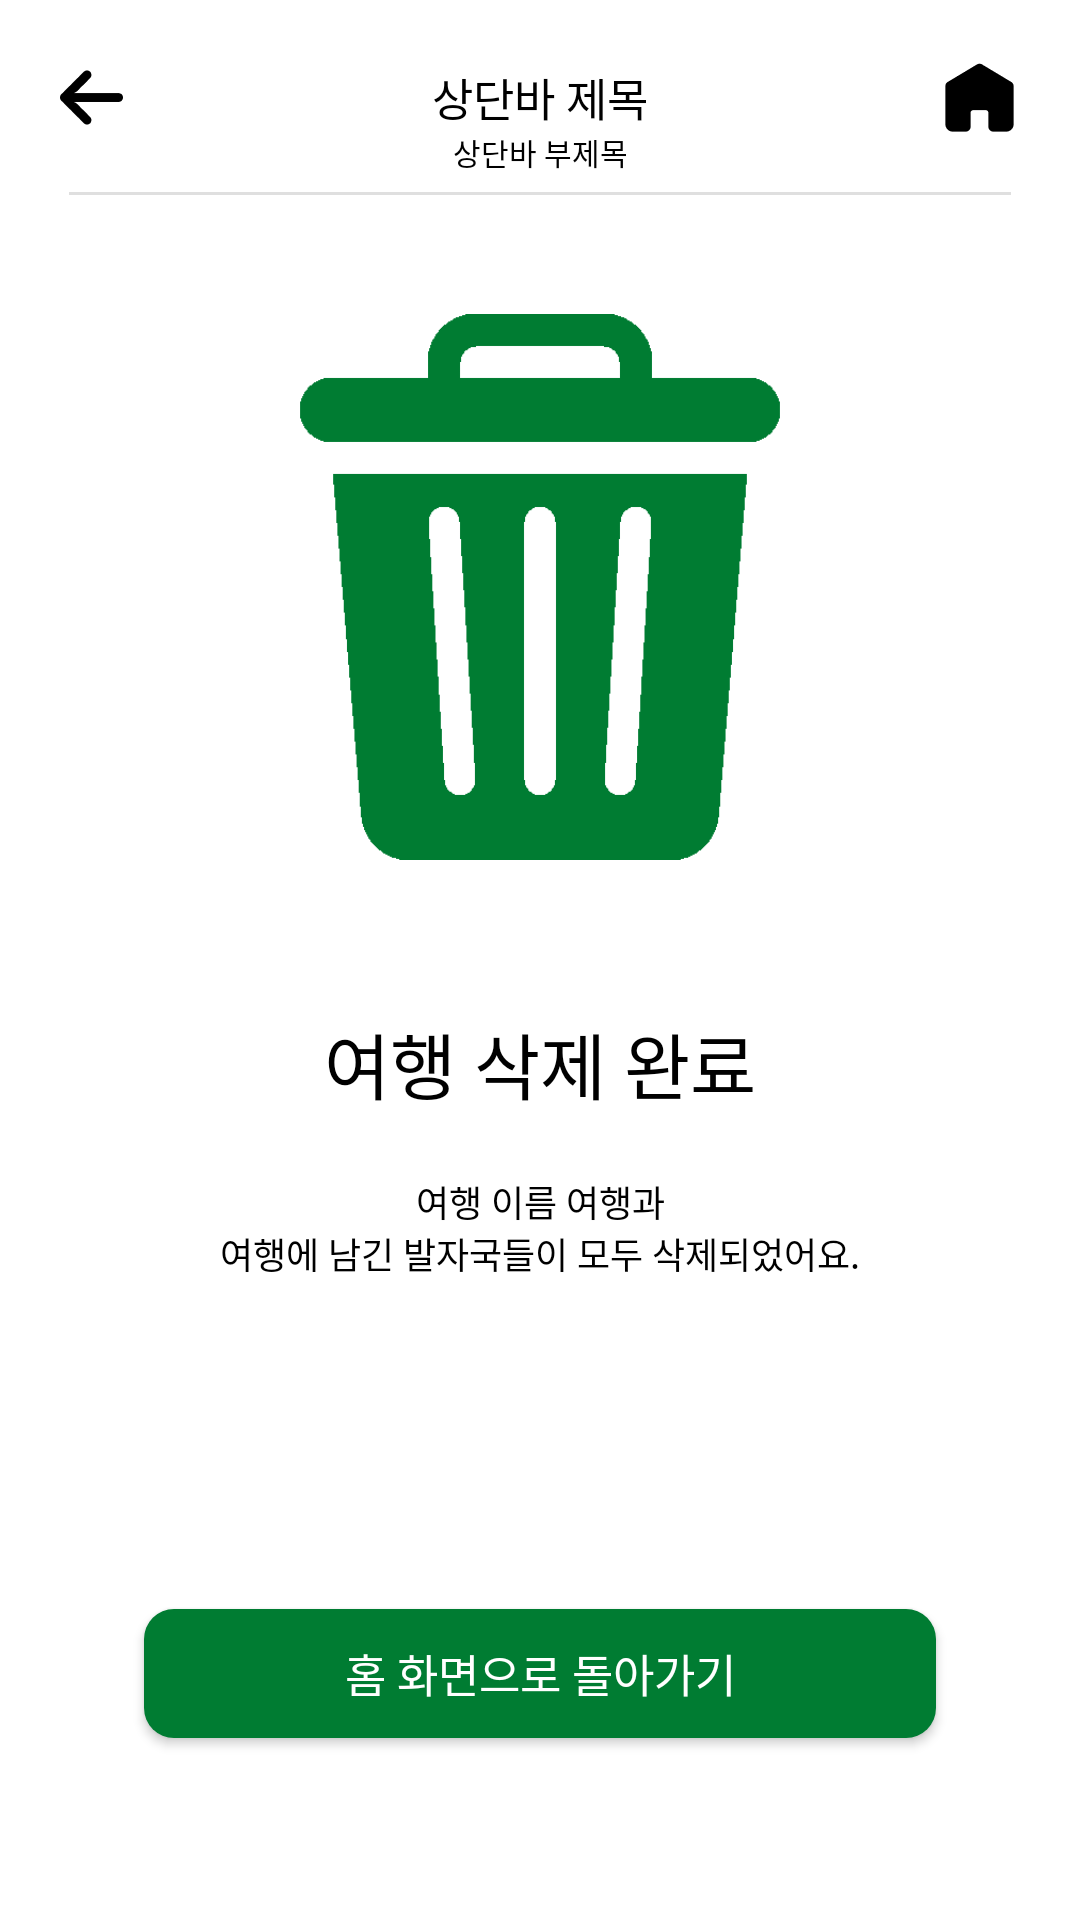

Layout XML and referenced resources for this Android screen:
<!-- AndroidManifest.xml: application theme Theme.TripBook -->
<!-- res/layout/activity_tripcourse_delete.xml -->
<?xml version="1.0" encoding="utf-8"?>
<androidx.constraintlayout.widget.ConstraintLayout xmlns:android="http://schemas.android.com/apk/res/android"
    android:layout_width="match_parent"
    android:layout_height="match_parent"
    xmlns:app="http://schemas.android.com/apk/res-auto">

    
    <include
        layout="@layout/layout_topbar_base"
        android:id="@+id/tripcourse_delete_topbar_layout" />

    <LinearLayout
        android:layout_width="match_parent"
        android:layout_height="0dp"
        android:orientation="vertical"
        app:layout_constraintTop_toBottomOf="@id/tripcourse_delete_topbar_layout"
        app:layout_constraintBottom_toBottomOf="parent"
        >

        <androidx.constraintlayout.widget.ConstraintLayout
            android:layout_width="match_parent"
            android:layout_height="0dp"
            android:layout_weight="5">

            <LinearLayout
                android:layout_width="match_parent"
                android:layout_height="wrap_content"
                android:orientation="vertical"
                android:gravity="center_horizontal"
                app:layout_constraintTop_toTopOf="parent"
                app:layout_constraintBottom_toBottomOf="parent"
                app:layout_constraintStart_toStartOf="parent"
                app:layout_constraintEnd_toEndOf="parent">
                <ImageView
                    android:id="@+id/tripcourse_delete_main_img"
                    android:src="@drawable/img_delete_trashcan_closed"
                    android:layout_width="182dp"
                    android:layout_height="182dp"
                    android:layout_marginBottom="40dp"
                    />

                <TextView
                    android:layout_width="wrap_content"
                    android:layout_height="wrap_content"
                    android:text="@string/tripcourse_delete_title"
                    android:textSize="24sp"
                    android:textColor="@color/black"
                    android:fontFamily="@font/notosans_kr_bold"
                    android:includeFontPadding="false"
                    android:gravity="center"
                    android:padding="10dp"/>

                <TextView
                    android:id="@+id/tripcourse_delete_information_tv"
                    android:layout_width="wrap_content"
                    android:layout_height="wrap_content"
                    android:text="@string/tripcourse_delete_information"
                    android:textSize="12sp"
                    android:textColor="@color/black"
                    android:fontFamily="@font/notosans_kr_regular"
                    android:includeFontPadding="false"
                    android:gravity="center"
                    android:padding="10dp"/>
            </LinearLayout>

        </androidx.constraintlayout.widget.ConstraintLayout>

        
        <androidx.constraintlayout.widget.ConstraintLayout
            android:id="@+id/tripcourse_select_country_select_complete_layout"
            android:layout_width="match_parent"
            android:layout_height="0dp"
            android:layout_weight="2"
            app:layout_constraintBottom_toBottomOf="parent"
            >

            
            <Button
                android:id="@+id/tripcourse_delete_home_btn"
                android:layout_width="264dp"
                android:layout_height="43dp"
                android:background="@drawable/bg_base_main_1_fill"
                android:gravity="center"
                android:text="@string/tripcourse_delete_home"
                android:textSize="15sp"
                android:textColor="@color/white"
                android:fontFamily="@font/notosans_kr_bold"
                android:includeFontPadding="false"
                android:padding="0dp"
                app:layout_constraintTop_toTopOf="parent"
                app:layout_constraintBottom_toBottomOf="parent"
                app:layout_constraintStart_toStartOf="parent"
                app:layout_constraintEnd_toEndOf="parent"
                />

        </androidx.constraintlayout.widget.ConstraintLayout>

    </LinearLayout>

</androidx.constraintlayout.widget.ConstraintLayout>
<!-- res/layout/layout_topbar_base.xml (included above) -->
<?xml version="1.0" encoding="utf-8"?>
<androidx.constraintlayout.widget.ConstraintLayout xmlns:android="http://schemas.android.com/apk/res/android"
    xmlns:app="http://schemas.android.com/apk/res-auto"
    xmlns:tools="http://schemas.android.com/tools"
    android:layout_width="match_parent"
    android:layout_height="65dp"
    android:paddingHorizontal="20dp">

    <ImageView
        android:id="@+id/topbar_back_ib"
        android:layout_width="wrap_content"
        android:layout_height="wrap_content"
        android:src="@drawable/btn_base_back_black"
        app:layout_constraintTop_toTopOf="parent"
        app:layout_constraintBottom_toBottomOf="parent"
        app:layout_constraintStart_toStartOf="parent"/>

    <ImageView
        android:id="@+id/topbar_subbutton_ib"
        android:layout_width="wrap_content"
        android:layout_height="wrap_content"
        android:src="@drawable/btn_base_home"
        app:layout_constraintTop_toTopOf="parent"
        app:layout_constraintBottom_toBottomOf="parent"
        app:layout_constraintEnd_toEndOf="parent" />

    <TextView
        android:id="@+id/topbar_title_tv"
        android:layout_width="wrap_content"
        android:layout_height="wrap_content"
        tools:text="@string/topbar_title"
        android:textSize="15sp"
        android:textColor="@color/black"
        android:fontFamily="@font/notosans_kr_bold"
        android:includeFontPadding="false"
        app:layout_constraintTop_toTopOf="parent"
        app:layout_constraintStart_toStartOf="parent"
        app:layout_constraintEnd_toEndOf="parent"
        app:layout_constraintBottom_toBottomOf="parent" />

    <TextView
        android:id="@+id/topbar_subtitle_tv"
        android:layout_width="wrap_content"
        android:layout_height="wrap_content"
        tools:text="@string/topbar_subtitle"
        android:textSize="10sp"
        android:textColor="@color/black"
        android:fontFamily="@font/notosans_kr_regular"
        android:includeFontPadding="false"
        app:layout_constraintTop_toBottomOf="@id/topbar_title_tv"
        app:layout_constraintStart_toStartOf="parent"
        app:layout_constraintEnd_toEndOf="parent"/>

    <View
        android:layout_width="match_parent"
        android:layout_height="1dp"
        android:background="@color/gray"
        android:layout_marginHorizontal="3dp"
        app:layout_constraintStart_toStartOf="parent"
        app:layout_constraintEnd_toEndOf="parent"
        app:layout_constraintBottom_toBottomOf="parent"/>
</androidx.constraintlayout.widget.ConstraintLayout>
<!-- resources referenced by this layout -->
<resources>
  <color name="black">#FF000000</color>
  <color name="gray">#DFDFDF</color>
  <color name="white">#FFFFFFFF</color>
  <!-- drawable bg_base_main_1_fill (drawable) -->
  <?xml version="1.0" encoding="utf-8"?>
  <shape xmlns:android="http://schemas.android.com/apk/res/android"
      android:shape="rectangle">
  
      <solid
          android:color="@color/tripbook_main_1" />
  
      <corners
          android:radius="10dp" />
  
  </shape>
  <!-- drawable btn_base_back_black: png bitmap (drawable-hdpi, 293 bytes) -->
  <!-- drawable btn_base_home: png bitmap (drawable-hdpi, 321 bytes) -->
  <!-- drawable img_delete_trashcan_closed: png bitmap (drawable, 5132 bytes) -->
  <string name="topbar_subtitle">상단바 부제목</string>
  <string name="topbar_title">상단바 제목</string>
  <string name="tripcourse_delete_home">홈 화면으로 돌아가기</string>
  <string name="tripcourse_delete_information">여행 이름 여행과\n여행에 남긴 발자국들이 모두 삭제되었어요.</string>
  <string name="tripcourse_delete_title">여행 삭제 완료</string>
  <style name="Theme.TripBook" parent="Theme.MaterialComponents.DayNight.NoActionBar">
          
          <item name="colorPrimary">@color/tripbook_main_1</item>
          <item name="colorPrimaryVariant">@color/tripbook_main_3</item>
          <item name="colorOnPrimary">@color/white</item>
          
          <item name="colorSecondary">@color/teal_200</item>
          <item name="colorSecondaryVariant">@color/teal_700</item>
          <item name="colorOnSecondary">@color/black</item>
          
          <item name="android:statusBarColor" tools:targetApi="l">?attr/colorPrimaryVariant</item>
  
          
          //status bar 반투명하게
  
  
          //상태바까지 view를 보여주도록
  
      </style>
  <color name="tripbook_main_1">#007C32</color>
  <color name="tripbook_main_3">#80BE99</color>
  <color name="teal_200">#FF03DAC5</color>
  <color name="teal_700">#FF018786</color>
</resources>
